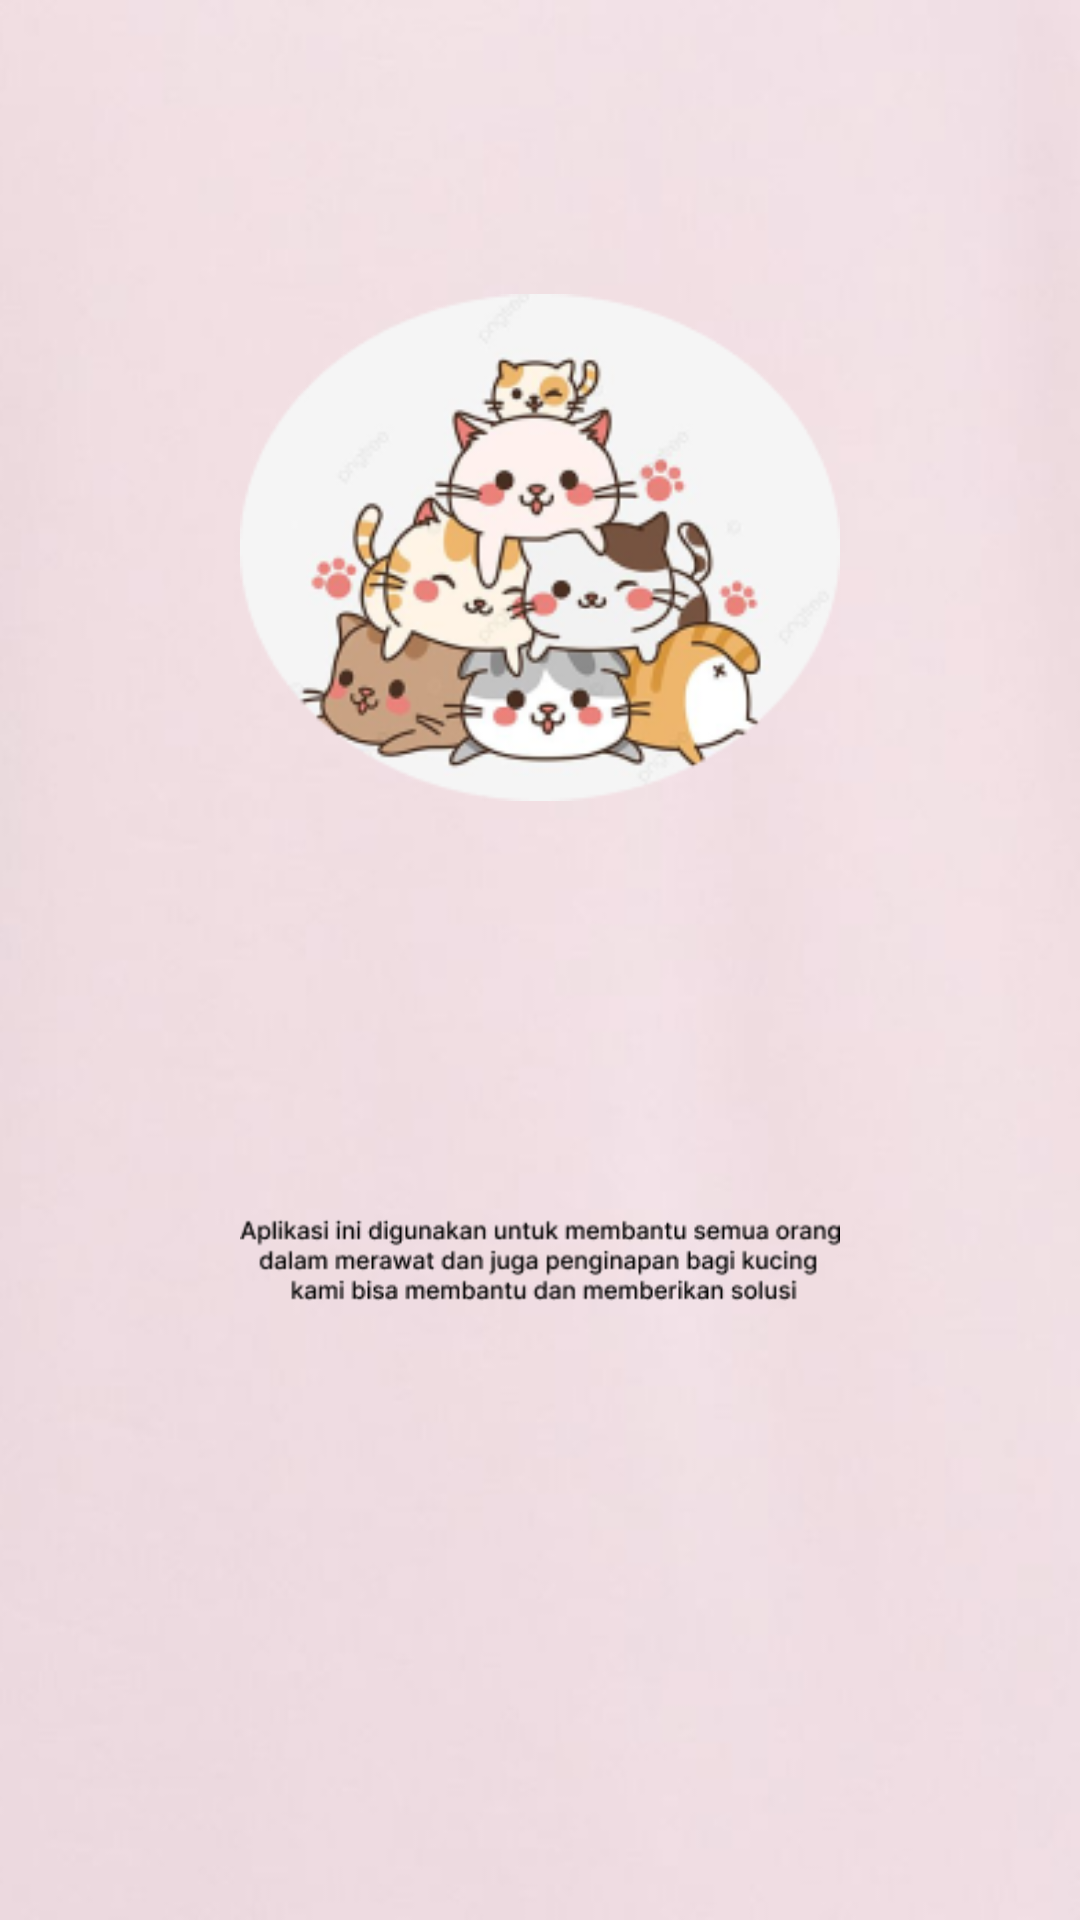

This screen was rendered from an Android layout file. Write that file and the resources it references.
<!-- AndroidManifest.xml: application theme Theme.CatHouse -->
<!-- res/layout/activity_main.xml -->
<?xml version="1.0" encoding="utf-8"?>
<RelativeLayout xmlns:android="http://schemas.android.com/apk/res/android"
    xmlns:app="http://schemas.android.com/apk/res-auto"
    xmlns:tools="http://schemas.android.com/tools"
    android:layout_width="match_parent"
    android:layout_height="match_parent"
    tools:context=".HomeActivity"
    android:background="@drawable/bg"
    android:padding="80dp"
    tools:ignore="MissingDefaultResource">


    <ImageView
        android:id="@+id/imageView"
        android:layout_width="305dp"
        android:layout_height="205dp"
        app:srcCompat="@drawable/log01" />

    <Button
        android:id="@+id/imageButton2"
        android:layout_marginTop="500dp"
        android:layout_width="match_parent"
        android:layout_height="65dp"
        android:text="Get Start ->"
        android:background="@color/pink"
        />

    <ImageView
        android:id="@+id/imageView2"
        android:layout_width="289dp"
        android:layout_height="405dp"
        android:layout_marginTop="200dp"
        app:srcCompat="@drawable/asdasd"/>

</RelativeLayout>
<!-- resources referenced by this layout -->
<resources>
  <color name="pink">#F9A9A9</color>
  <!-- drawable asdasd: png bitmap (drawable, 5085 bytes) -->
  <!-- drawable bg: png bitmap (drawable, 40245 bytes) -->
  <!-- drawable log01: png bitmap (drawable, 47700 bytes) -->
  <style name="Theme.CatHouse" parent="Base.Theme.CatHouse" />
  <style name="Base.Theme.CatHouse" parent="Theme.AppCompat.DayNight.DarkActionBar">
          
          
      </style>
</resources>
